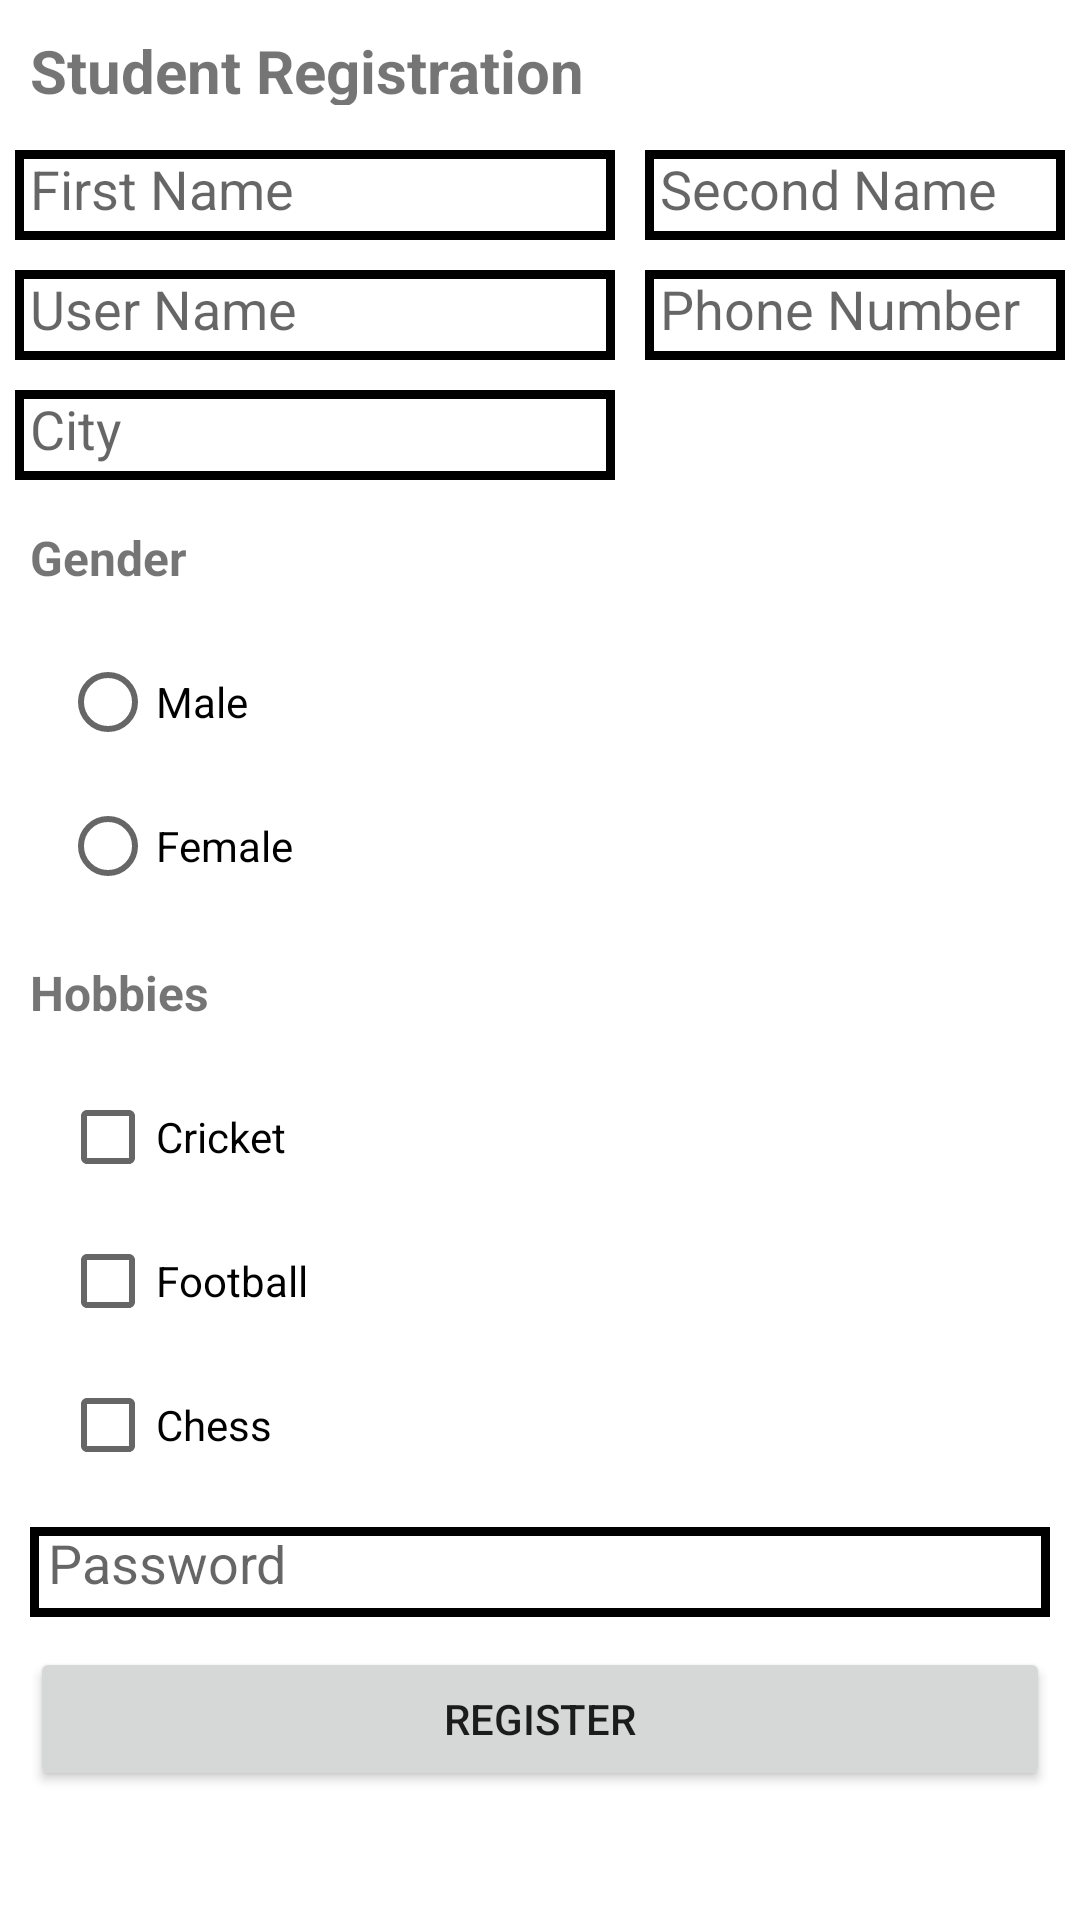

Here is an Android app screen rendered from its layout file. Give the layout XML and the strings, colors and styles it references.
<!-- AndroidManifest.xml: application theme Theme.Firstappatluminar -->
<!-- res/layout/activity_reigistration.xml -->
<?xml version="1.0" encoding="utf-8"?>
<RelativeLayout xmlns:android="http://schemas.android.com/apk/res/android"
    xmlns:app="http://schemas.android.com/apk/res-auto"
    xmlns:tools="http://schemas.android.com/tools"
    android:layout_width="match_parent"
    android:layout_height="match_parent"
    tools:context=".Registration">


    <TextView
        android:id="@+id/textView11"
        android:layout_width="match_parent"
        android:layout_height="25dp"
        android:text="Student Registration"
        android:textStyle="bold"
        android:textSize="20sp"
        android:layout_margin="10dp"/>
    <TableRow
        android:layout_below="@+id/textView11"
        android:layout_width="match_parent"
        android:layout_height="40dp"
        android:layout_marginTop="0sp"
        android:id="@+id/rowone"
        >




        <EditText
            android:id="@+id/editTextFirstName"
            android:layout_width="200dp"
            android:layout_height="match_parent"
            android:background="@drawable/textview_border"
            android:layout_margin="5dp"
            android:padding="5dp"
            android:ems="10"
            android:inputType="textPersonName"
            android:hint="First Name"/>

        <EditText
            android:id="@+id/editTextSecondName"
            android:layout_width="match_parent"
            android:layout_height="match_parent"
            android:background="@drawable/textview_border"
            android:layout_margin="5dp"
            android:padding="5dp"
            android:ems="10"
            android:inputType="textPersonName"
            android:hint="Second Name"/>
    </TableRow>

    <TableRow
        android:layout_below="@+id/rowone"
        android:layout_width="match_parent"
        android:layout_height="40dp"
        android:layout_marginTop="0sp"
        android:id="@+id/rowtwo"
        >


        <EditText
            android:id="@+id/editTextUserName"
            android:layout_width="200dp"
            android:layout_height="match_parent"
            android:background="@drawable/textview_border"
            android:layout_margin="5dp"
            android:padding="5dp"
            android:ems="10"
            android:inputType="textPersonName"
            android:hint="User Name"/>
        <EditText
            android:id="@+id/editTextPhoneNumber"
            android:layout_width="match_parent"
            android:layout_height="match_parent"
            android:background="@drawable/textview_border"
            android:layout_margin="5dp"
            android:padding="5dp"
            android:ems="10"
            android:inputType="textPersonName"
            android:hint="Phone Number"/>
    </TableRow>

    <TableRow
        android:layout_below="@+id/rowtwo"
        android:layout_width="match_parent"
        android:layout_height="40dp"
        android:layout_marginTop="0sp"
        android:id="@+id/rowthree"
        >


        <EditText
            android:id="@+id/editTextCityName"
            android:layout_width="200dp"
            android:layout_height="match_parent"
            android:background="@drawable/textview_border"
            android:layout_margin="5dp"
            android:padding="5dp"
            android:ems="10"
            android:inputType="textPersonName"
            android:hint="City"/>

    </TableRow>

    <TextView
        android:id="@+id/textView17"
        android:layout_width="200dp"
        android:layout_height="25sp"
        android:text="Gender"
        android:textSize="16dp"
        android:textStyle="bold"
        android:layout_margin="10dp"
        android:layout_marginTop="0sp"
        android:layout_below="@+id/rowthree"/>

    <RadioGroup
        android:layout_width="200dp"
        android:layout_height="100dp"
        android:layout_marginLeft="20sp"
        android:layout_below="@+id/textView17"
        android:id="@+id/rg1">

        <RadioButton
            android:id="@+id/radioButton3"
            android:layout_width="match_parent"
            android:layout_height="wrap_content"
            android:text="Male" />

        <RadioButton
            android:id="@+id/radioButton4"
            android:layout_width="match_parent"
            android:layout_height="wrap_content"
            android:text="Female" />
    </RadioGroup>

    <TextView
        android:id="@+id/textView18"
        android:layout_width="200dp"
        android:layout_height="25sp"
         android:text="Hobbies"
        android:textSize="16dp"
        android:textStyle="bold"
        android:layout_margin="10dp"
        android:layout_marginTop="0sp"
        android:layout_below="@+id/rg1"/>

    <CheckBox
        android:id="@+id/checkBox"
        android:layout_width="wrap_content"
        android:layout_height="wrap_content"
        android:text="Cricket"
        android:layout_below="@+id/textView18"
        android:layout_marginLeft="20sp"
        />

    <CheckBox
        android:id="@+id/checkBox1"
        android:layout_width="wrap_content"
        android:layout_height="wrap_content"
        android:text="Football"
        android:layout_below="@+id/checkBox"
        android:layout_marginLeft="20sp"
        />

    <CheckBox
        android:id="@+id/checkBox2"
        android:layout_width="wrap_content"
        android:layout_height="wrap_content"
        android:text="Chess"
        android:layout_below="@+id/checkBox1"
        android:layout_marginLeft="20sp"
        />

    <EditText
        android:id="@+id/editTextTextPassword"
        android:layout_width="match_parent"
        android:layout_height="30dp"
        android:padding="6dp"
        android:background="@drawable/textview_border"
        android:ems="10"
        android:hint="Password"

        android:layout_margin="10dp"
        android:layout_below="@id/checkBox2"
        android:inputType="textPassword" />

    <Button
        android:id="@+id/button3"
        android:layout_width="match_parent"
        android:layout_height="wrap_content"
        android:layout_marginLeft="10dp"
        android:layout_marginRight="10dp"
        android:onClick="registration_click"
        android:text="Register"
        android:layout_below="@id/editTextTextPassword"
        android:gravity="center"/>


</RelativeLayout>
<!-- resources referenced by this layout -->
<resources>
  <!-- drawable textview_border (drawable) -->
  <?xml version="1.0" encoding="utf-8"?>
  <shape xmlns:android="http://schemas.android.com/apk/res/android"
      android:shape="rectangle">
      <stroke
          android:color="@color/black"
          android:width="3dp"/>
  </shape>
  <style name="Theme.Firstappatluminar" parent="Theme.MaterialComponents.DayNight.DarkActionBar">
          
          <item name="colorPrimary">@color/purple_500</item>
          <item name="colorPrimaryVariant">@color/purple_700</item>
          <item name="colorOnPrimary">@color/white</item>
          
          <item name="colorSecondary">@color/teal_200</item>
          <item name="colorSecondaryVariant">@color/teal_700</item>
          <item name="colorOnSecondary">@color/black</item>
          
          <item name="android:statusBarColor" tools:targetApi="l">?attr/colorPrimaryVariant</item>
          
      </style>
  <!-- not gathered from this repository: default colours our renderer supplied (Android Studio template values) -->
  <color name="purple_500">#FF6200EE</color>
  <color name="purple_700">#FF3700B3</color>
  <color name="teal_200">#FF03DAC5</color>
  <color name="teal_700">#FF018786</color>
  <color name="black">#FF000000</color>
  <color name="white">#FFFFFFFF</color>
</resources>
